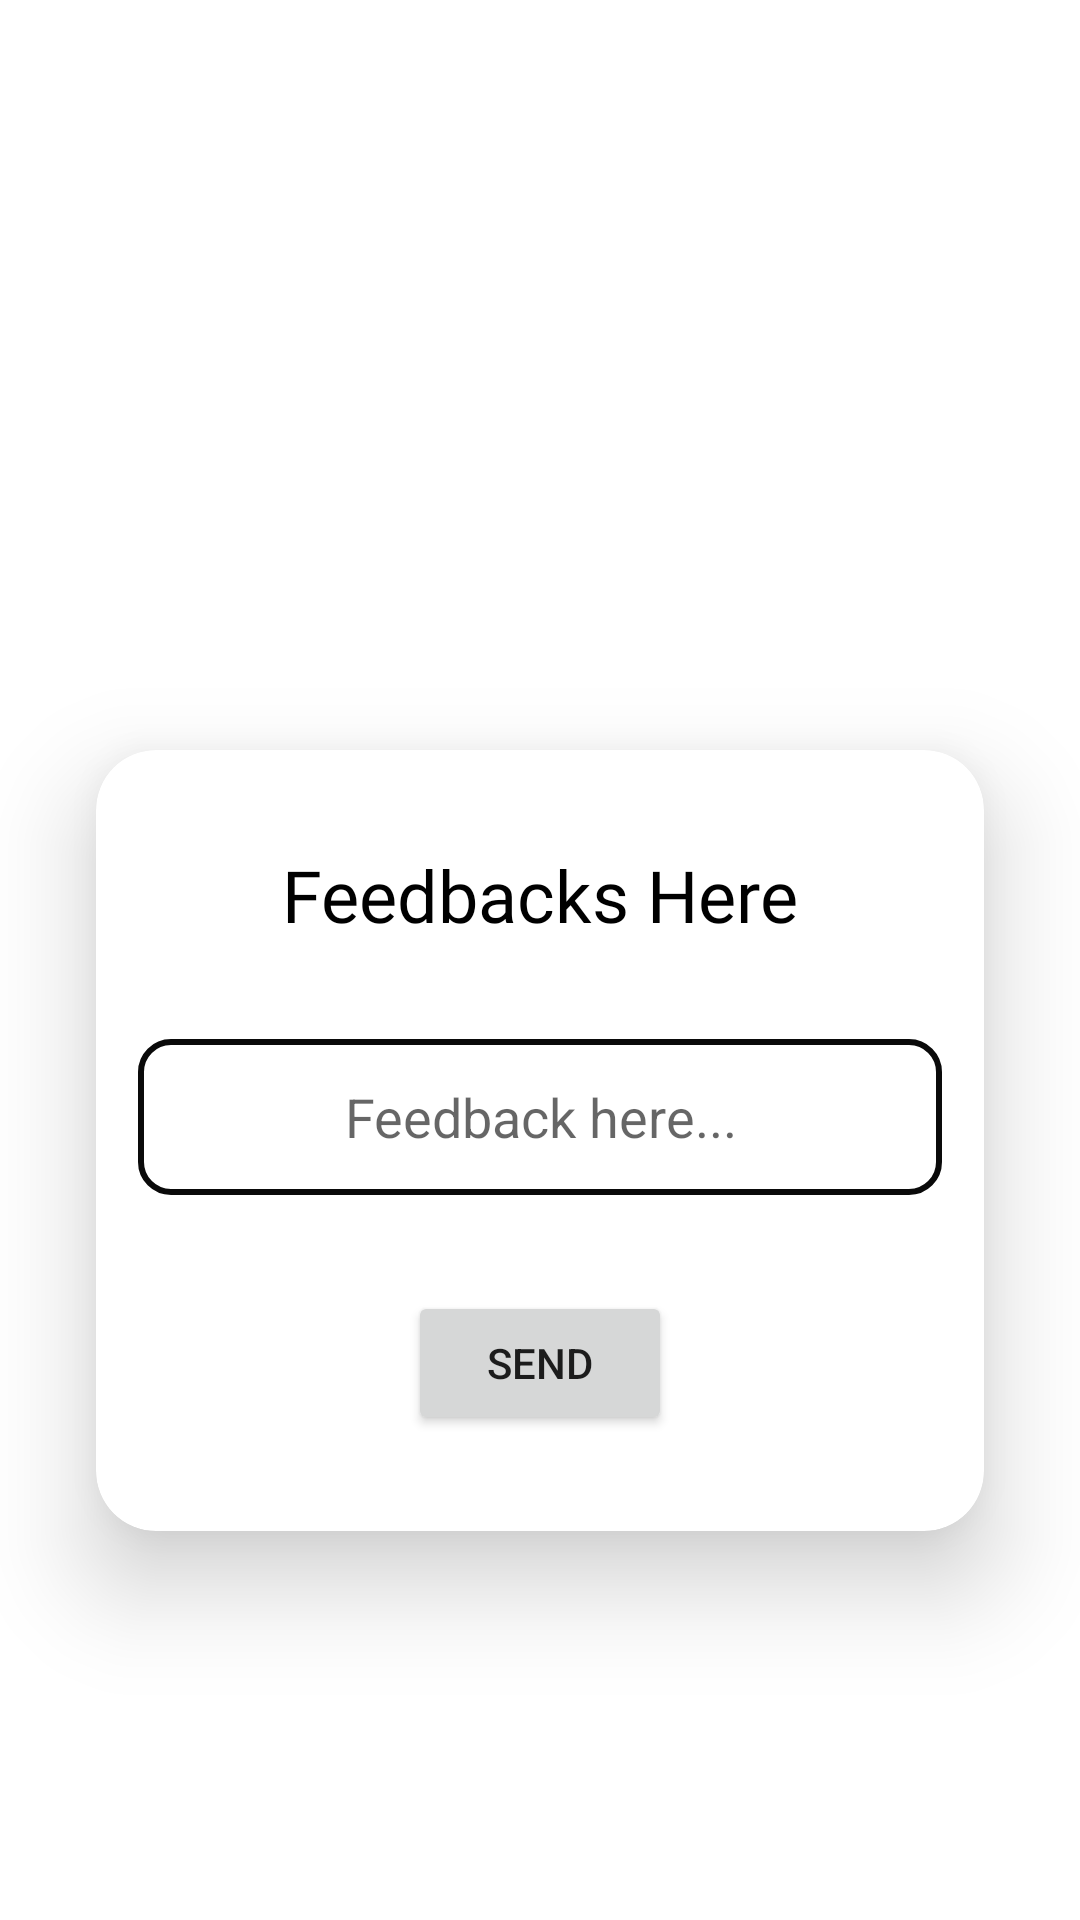

Produce the Android XML layout that renders to this screen, including the resource entries it uses.
<!-- AndroidManifest.xml: application theme Theme.Detecting_humans_in_SAR -->
<!-- res/layout/activity_send_feedback.xml -->
<?xml version="1.0" encoding="utf-8"?>
<androidx.constraintlayout.widget.ConstraintLayout xmlns:android="http://schemas.android.com/apk/res/android"
    xmlns:app="http://schemas.android.com/apk/res-auto"
    xmlns:tools="http://schemas.android.com/tools"
    android:layout_width="match_parent"
    android:layout_height="match_parent"
    android:background="@drawable/back"
    tools:context=".send_feedback">


    <androidx.cardview.widget.CardView
        android:layout_width="match_parent"
        android:layout_height="wrap_content"
        android:layout_marginStart="32dp"
        android:layout_marginTop="250dp"
        android:layout_marginEnd="32dp"
        android:elevation="20dp"
        app:cardCornerRadius="20dp"
        app:cardElevation="20dp"
        app:layout_constraintEnd_toEndOf="parent"
        app:layout_constraintStart_toStartOf="parent"
        app:layout_constraintTop_toTopOf="parent">

        <androidx.constraintlayout.widget.ConstraintLayout
            android:layout_width="match_parent"
            android:layout_height="match_parent">

            <EditText
                android:id="@+id/editTextTextMultiLine"
                android:layout_width="268dp"
                android:layout_height="52dp"
                android:layout_marginStart="32dp"
                android:layout_marginTop="32dp"
                android:layout_marginEnd="32dp"
                android:background="@drawable/roundedit"
                android:ems="10"
                android:gravity="center"
                android:hint="Feedback here..."
                android:inputType="textMultiLine"
                app:layout_constraintEnd_toEndOf="parent"
                app:layout_constraintStart_toStartOf="parent"
                app:layout_constraintTop_toBottomOf="@+id/textView15" />

            <Button
                android:id="@+id/button3"
                android:layout_width="wrap_content"
                android:layout_height="wrap_content"
                android:layout_marginStart="32dp"
                android:layout_marginTop="32dp"
                android:layout_marginEnd="32dp"
                android:layout_marginBottom="32dp"
                android:text="Send"
                app:layout_constraintBottom_toBottomOf="parent"
                app:layout_constraintEnd_toEndOf="parent"
                app:layout_constraintStart_toStartOf="parent"
                app:layout_constraintTop_toBottomOf="@+id/editTextTextMultiLine" />

            <TextView
                android:id="@+id/textView15"
                android:layout_width="wrap_content"
                android:layout_height="wrap_content"
                android:layout_marginStart="32dp"
                android:layout_marginTop="32dp"
                android:layout_marginEnd="32dp"
                android:fontFamily="@font/aclonica"
                android:text="Feedbacks Here"
                android:textColor="@color/black"
                android:textSize="24sp"
                app:layout_constraintEnd_toEndOf="parent"
                app:layout_constraintStart_toStartOf="parent"
                app:layout_constraintTop_toTopOf="parent" />

        </androidx.constraintlayout.widget.ConstraintLayout>
    </androidx.cardview.widget.CardView>
</androidx.constraintlayout.widget.ConstraintLayout>
<!-- resources referenced by this layout -->
<resources>
  <!-- drawable roundedit (drawable) -->
  <selector xmlns:android="http://schemas.android.com/apk/res/android">
  <item>
   <shape android:shape="rectangle">
   <solid android:color="#ffffff"/>
   <corners android:radius="10dp" />
   <stroke
   android:width="2dp"
   android:color="#0A0A0A"
   />
   </shape>
  </item>
  </selector>
  <style name="Theme.Detecting_humans_in_SAR" parent="Theme.MaterialComponents.DayNight.DarkActionBar">
          
          <item name="colorPrimary">#0C0C0C</item>
          <item name="colorPrimaryVariant">@color/black</item>
          <item name="colorOnPrimary">@color/white</item>
          
          <item name="colorSecondary">@color/teal_200</item>
          <item name="colorSecondaryVariant">@color/teal_700</item>
          <item name="colorOnSecondary">@color/black</item>
          
          <item name="android:statusBarColor">?attr/colorPrimaryVariant</item>
          
      </style>
  <!-- not gathered from this repository: default colours our renderer supplied (Android Studio template values) -->
  <color name="teal_200">#FF03DAC5</color>
  <color name="teal_700">#FF018786</color>
  <color name="black">#FF000000</color>
  <color name="white">#FFFFFFFF</color>
</resources>
